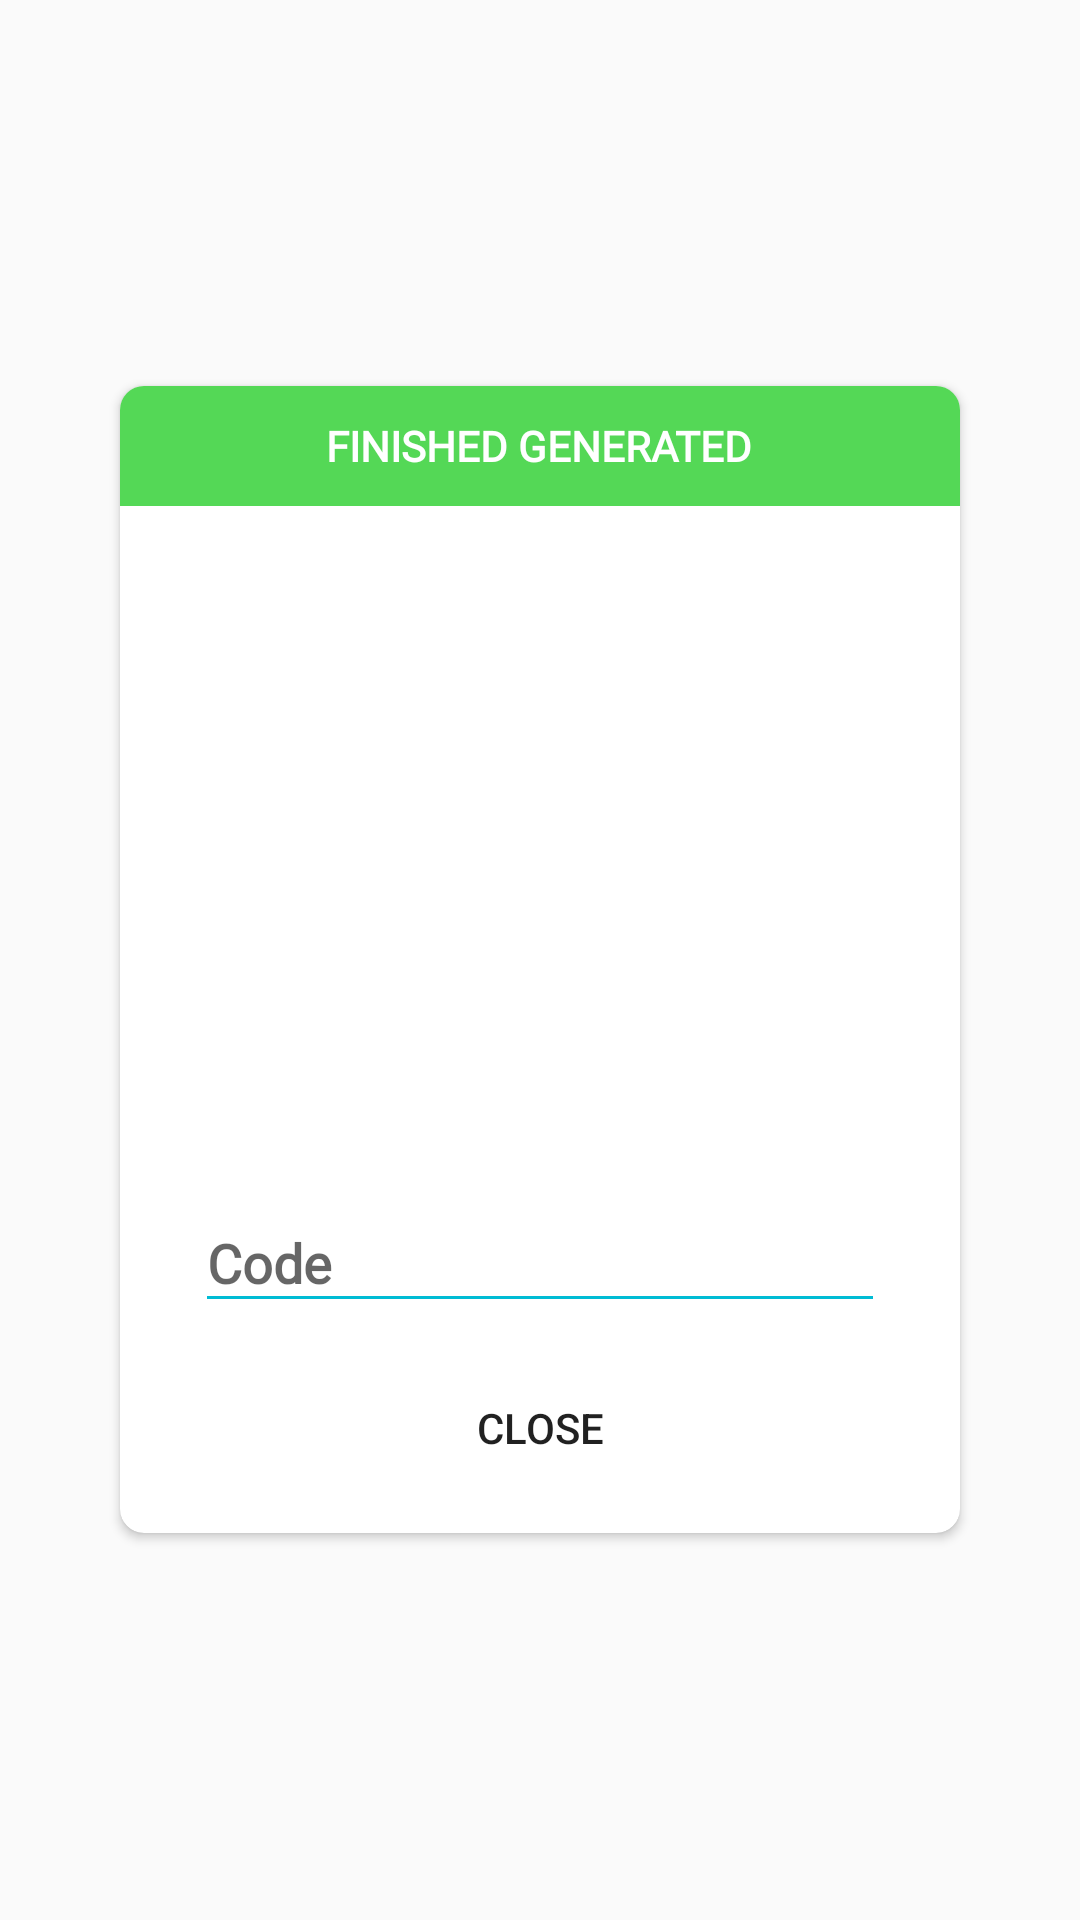

Layout XML and referenced resources for this Android screen:
<!-- AndroidManifest.xml: application theme AppTheme -->
<!-- res/layout/finished_generate.xml -->
<?xml version="1.0" encoding="utf-8"?>
<RelativeLayout xmlns:android="http://schemas.android.com/apk/res/android"
    android:layout_width="match_parent"
    android:layout_height="match_parent"
    xmlns:app="http://schemas.android.com/apk/res-auto">

    <android.support.v7.widget.CardView
        android:layout_centerInParent="true"
        android:layout_width="280dp"
        app:cardCornerRadius="8dp"
        android:layout_height="wrap_content">

        <RelativeLayout
            android:layout_width="match_parent"
            android:layout_height="match_parent">

            <RelativeLayout
                android:layout_alignParentTop="true"
                android:id="@+id/relativeLayout"
                android:background="@color/green"
                android:layout_width="match_parent"
                android:layout_height="40dp">

                <TextView
                    android:textColor="#fff"
                    android:layout_centerInParent="true"
                    android:textStyle="bold"
                    android:fontFamily="@font/mregular"
                    android:text="FINISHED GENERATED"
                    android:layout_width="wrap_content"
                    android:layout_height="wrap_content" />
            </RelativeLayout>

            <ImageView
                android:layout_centerInParent="true"
                android:layout_marginTop="20dp"
                android:layout_below="@+id/relativeLayout"
                android:id="@+id/imgFinished"
                android:layout_width="230dp"
                android:layout_height="200dp" />

            <android.support.design.widget.TextInputLayout
                android:id="@+id/edtInputLayout"
                android:layout_centerInParent="true"
                android:layout_below="@+id/imgFinished"
                android:layout_width="230dp"
                android:layout_height="wrap_content">

                <android.support.design.widget.TextInputEditText
                    android:id="@+id/edtCodeEncrypt"
                    android:theme="@style/TextInputLayoutAppearance"
                    android:textStyle="bold"
                    android:fontFamily="@font/mregular"
                    android:focusableInTouchMode="false"
                    android:hint="Code"
                    android:layout_width="match_parent"
                    android:layout_height="match_parent" />
            </android.support.design.widget.TextInputLayout>

            <Button
                android:id="@+id/btnOkay"
                android:layout_marginTop="15dp"
                android:layout_centerInParent="true"
                android:layout_marginBottom="15dp"
                android:layout_below="@+id/edtInputLayout"
                android:background="@drawable/btn_outline"
                android:text="CLOSE"
                android:layout_width="230dp"
                android:layout_height="40dp" />


            <ImageView
                android:id="@+id/imgMerged"
                android:visibility="gone"
                android:background="@color/skyBlue"
                android:layout_centerInParent="true"
                android:layout_width="40dp"
                android:layout_height="40dp" />

        </RelativeLayout>
    </android.support.v7.widget.CardView>
</RelativeLayout>
<!-- resources referenced by this layout -->
<resources>
  <color name="green">#54D856</color>
  <color name="skyBlue">#00BCD4</color>
  <style name="TextInputLayoutAppearance" parent="Widget.Design.TextInputLayout">
          <item name="android:textColor">@color/black</item>
          <item name="android:textColorHint">@color/black</item>
          <item name="colorControlNormal">@color/skyBlue</item>
          <item name="colorControlActivated">@color/skyBlue</item>
      </style>
  <style name="AppTheme" parent="Theme.AppCompat.Light.NoActionBar">
          
          <item name="colorPrimary">@color/colorPrimary</item>
          <item name="colorPrimaryDark">@color/colorPrimaryDark</item>
          <item name="colorAccent">@color/colorAccent</item>
      </style>
  <color name="black">#000000</color>
  <color name="colorPrimary">#008577</color>
  <color name="colorPrimaryDark">#00574B</color>
  <color name="colorAccent">#D81B60</color>
</resources>
